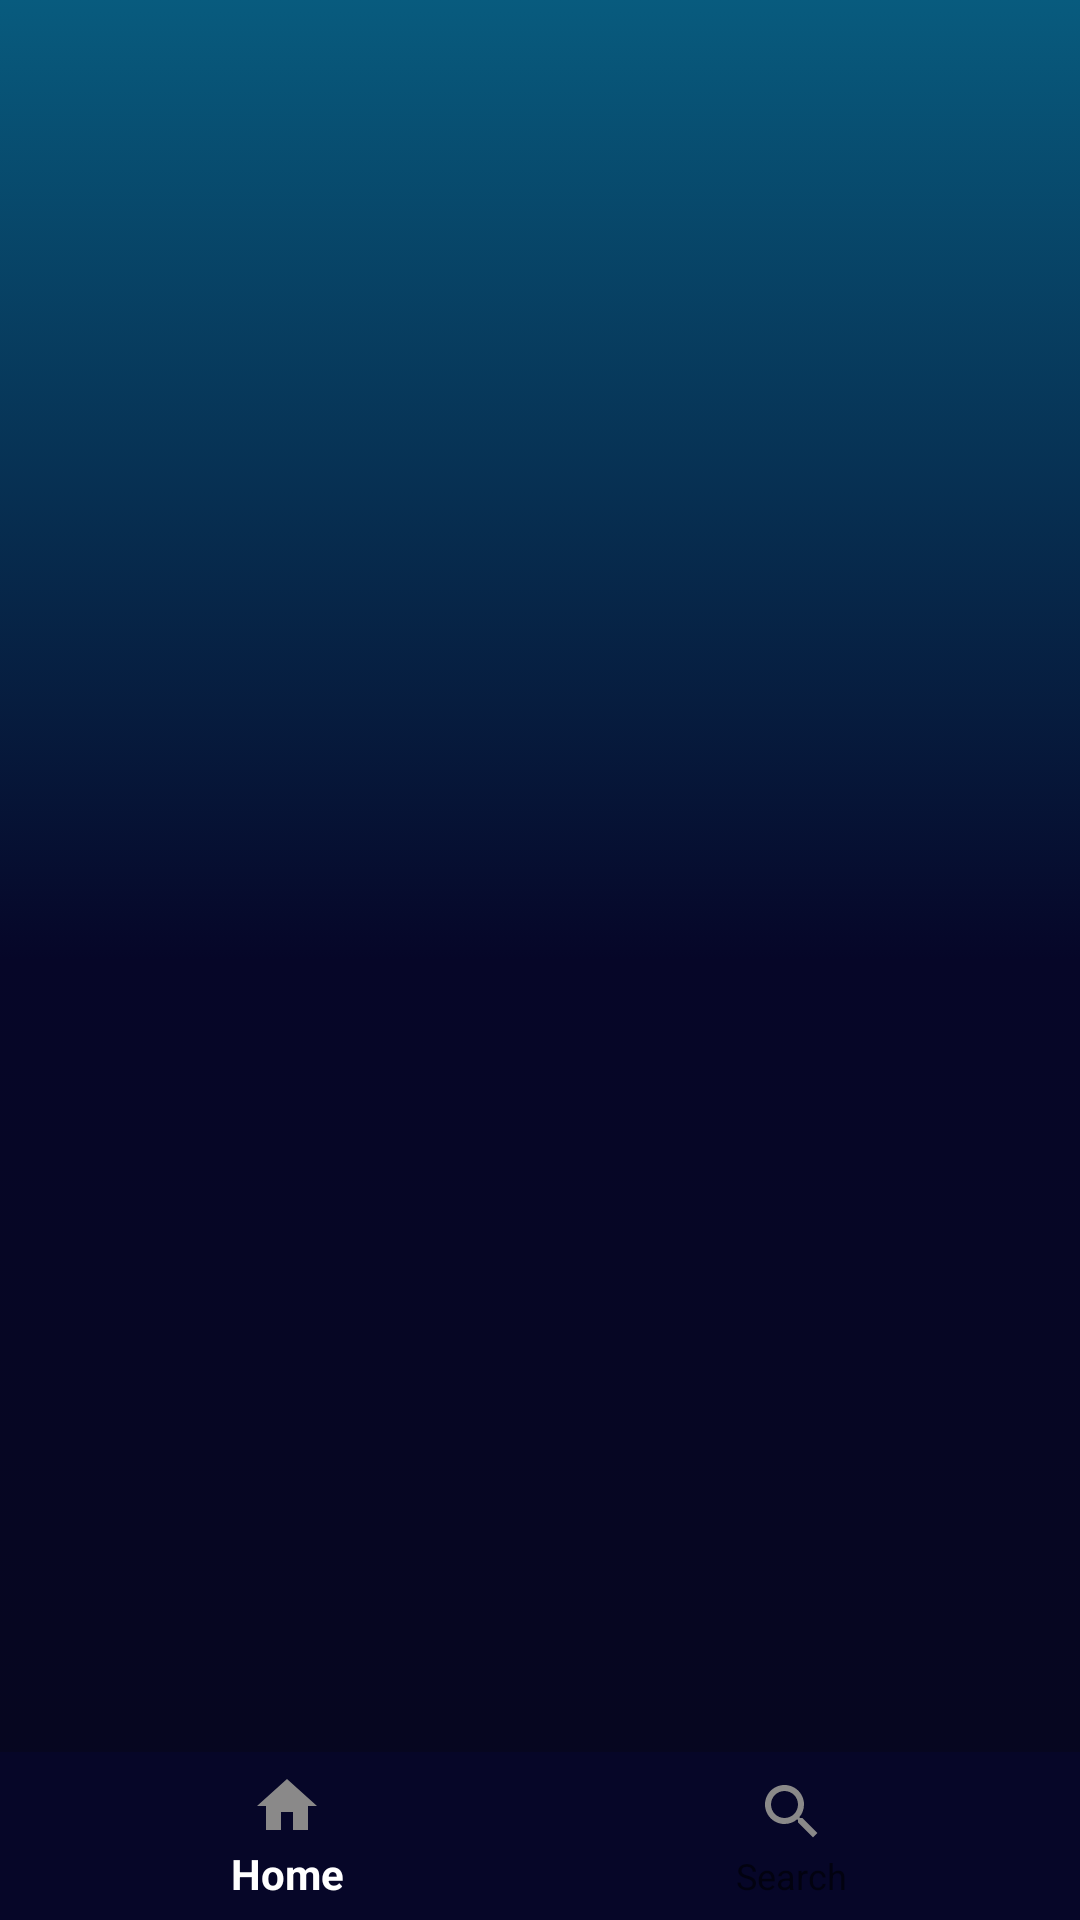

Android layout source for this screen:
<!-- AndroidManifest.xml: application theme Theme.WeatherApp -->
<!-- res/layout/activity_main.xml -->
<?xml version="1.0" encoding="utf-8"?>
<layout xmlns:android="http://schemas.android.com/apk/res/android"
    xmlns:app="http://schemas.android.com/apk/res-auto"
    xmlns:tools="http://schemas.android.com/tools">


    <androidx.constraintlayout.widget.ConstraintLayout
        android:layout_width="match_parent"
        android:layout_height="match_parent"
        tools:context=".Activity.MainActivity"
        android:background="@drawable/background"
        android:orientation="vertical">


        <RelativeLayout
            android:layout_width="match_parent"
            android:layout_height="match_parent">

            <LinearLayout
                android:id="@+id/container"
                android:layout_width="match_parent"
                android:layout_height="match_parent"
                android:orientation="vertical"/>

            <com.google.android.material.bottomnavigation.BottomNavigationView
                android:id="@+id/bottom_navigation"
                android:layout_width="match_parent"
                android:layout_height="wrap_content"
                android:layout_alignParentBottom="true"
                android:layout_marginStart="@dimen/_8sdp"
                android:layout_marginTop="@dimen/_8sdp"
                android:layout_marginEnd="@dimen/_8sdp"
                android:background="#060628"
                app:elevation="@dimen/_10sdp"
                app:itemIconTint="#8A8989"
                app:menu="@menu/mainmenu" />

        </RelativeLayout>


    </androidx.constraintlayout.widget.ConstraintLayout>
</layout>
<!-- resources referenced by this layout -->
<resources>
  <!-- drawable background (drawable) -->
  <?xml version="1.0" encoding="utf-8"?>
  <selector xmlns:android="http://schemas.android.com/apk/res/android">
      <item>
          <shape android:shape="rectangle">
              <gradient android:startColor="#06061E" android:endColor="#085B7E" android:centerColor="#060628" android:angle="90"/>
  
          </shape>
  
      </item>
  </selector>
  <style name="Theme.WeatherApp" parent="Theme.AppCompat.DayNight.NoActionBar">
          
          <item name="colorPrimary">@color/white</item>
          <item name="colorPrimaryVariant">@color/white</item>
          <item name="colorOnPrimary">@color/black</item>
          
          <item name="colorSecondary">@color/teal_200</item>
          <item name="colorSecondaryVariant">@color/teal_200</item>
          <item name="colorOnSecondary">@color/white</item>
          
          <item name="android:statusBarColor">#060628</item>
          
      </style>
  <!-- not gathered from this repository: default colours our renderer supplied (Android Studio template values) -->
  <color name="teal_200">#FF03DAC5</color>
  <color name="black">#FF000000</color>
  <color name="white">#FFFFFFFF</color>
</resources>
